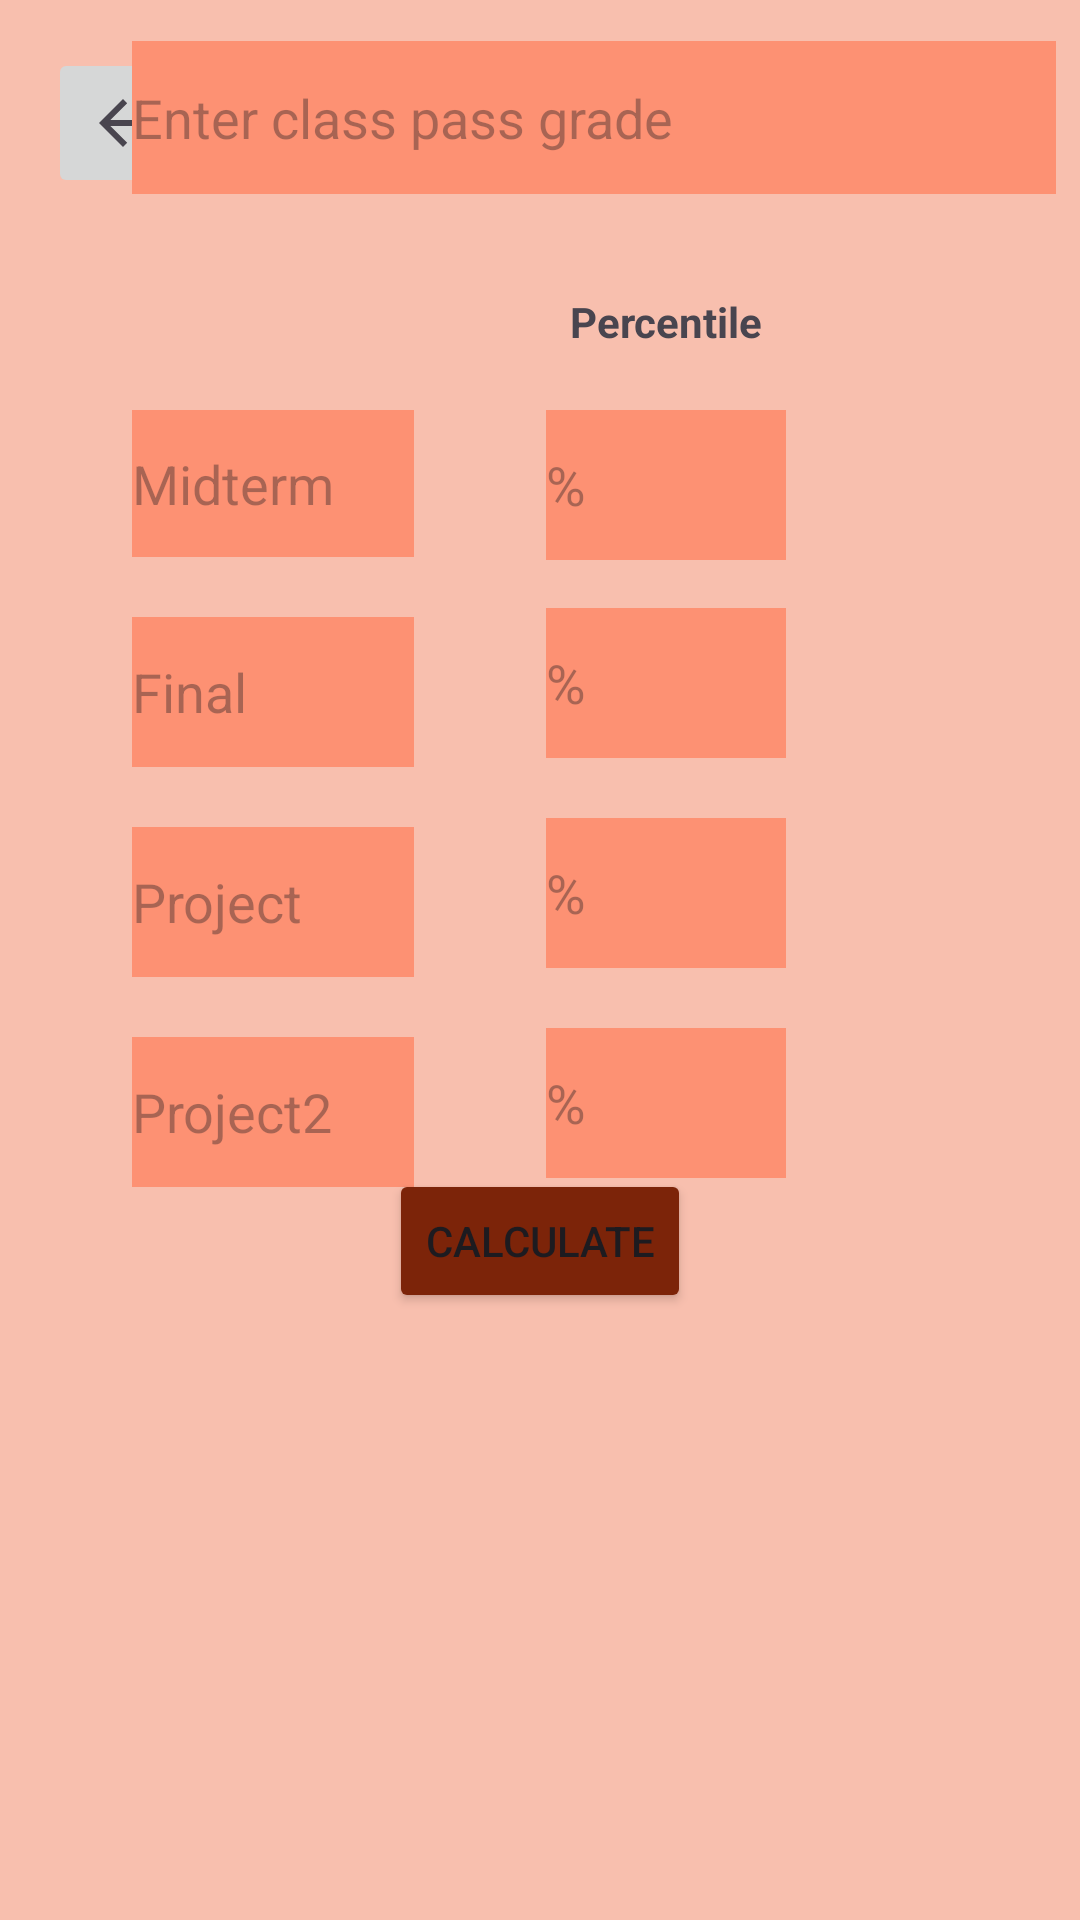

Write the Android layout XML for this screen, with the resource values it uses.
<!-- AndroidManifest.xml: application theme Theme.GradeFinder -->
<!-- res/layout/activity_fourth_type.xml -->
<?xml version="1.0" encoding="utf-8"?>
<androidx.constraintlayout.widget.ConstraintLayout xmlns:android="http://schemas.android.com/apk/res/android"
    xmlns:app="http://schemas.android.com/apk/res-auto"
    xmlns:tools="http://schemas.android.com/tools"
    android:layout_width="match_parent"
    android:layout_height="match_parent"
    android:background="@color/back"
    tools:context=".first_type">

    <ImageButton
        android:id="@+id/BackButton"
        android:layout_width="50dp"
        android:layout_height="50dp"
        android:layout_marginStart="16dp"
        android:layout_marginTop="16dp"
        android:contentDescription="@string/first_type"
        android:onClick="go_back"
        app:layout_constraintStart_toStartOf="parent"
        app:layout_constraintTop_toTopOf="parent"
        app:srcCompat="?attr/homeAsUpIndicator" />

    <EditText

        android:id="@+id/Midterm1"
        android:layout_width="94dp"
        android:layout_height="49dp"
        android:layout_marginTop="72dp"
        android:background="@color/back_button"
        android:ems="10"
        android:hint="@string/midterm"
        android:inputType="number"
        android:textColor="@color/black"
        app:layout_constraintEnd_toEndOf="@+id/PassGrade1"
        app:layout_constraintHorizontal_bias="0.0"
        app:layout_constraintStart_toStartOf="@+id/PassGrade1"
        app:layout_constraintTop_toBottomOf="@+id/PassGrade1" />

    <EditText
        android:id="@+id/Final1"
        android:layout_width="94dp"
        android:layout_height="50dp"
        android:layout_marginTop="20dp"
        android:background="@color/back_button"
        android:ems="10"
        android:hint="@string/final_text"
        android:inputType="number"
        android:textColor="@color/black"
        app:layout_constraintEnd_toEndOf="@+id/Midterm1"
        app:layout_constraintStart_toStartOf="@+id/Midterm1"
        app:layout_constraintTop_toBottomOf="@+id/Midterm1" />

    <EditText
        android:id="@+id/PassGrade1"
        android:layout_width="308dp"
        android:layout_height="51dp"
        android:background="@color/back_button"
        android:ems="10"
        android:hint="@string/pass_grade"
        android:inputType="number"
        android:textColor="@color/black"
        android:textIsSelectable="false"
        app:layout_constraintBottom_toBottomOf="parent"
        app:layout_constraintEnd_toEndOf="parent"
        app:layout_constraintHorizontal_bias="0.849"
        app:layout_constraintStart_toStartOf="parent"
        app:layout_constraintTop_toTopOf="parent"
        app:layout_constraintVertical_bias="0.023" />

    <EditText
        android:id="@+id/MidtermPer1"
        android:layout_width="80dp"
        android:layout_height="50dp"
        android:layout_marginStart="44dp"
        android:layout_marginTop="72dp"
        android:background="@color/back_button"
        android:ems="10"
        android:hint="@string/perc"
        android:inputType="number"
        android:textColor="@color/black"
        app:layout_constraintStart_toEndOf="@+id/Midterm1"
        app:layout_constraintTop_toBottomOf="@+id/PassGrade1" />

    <EditText
        android:id="@+id/FinalPer1"
        android:layout_width="80dp"
        android:layout_height="50dp"
        android:layout_marginTop="16dp"
        android:background="@color/back_button"
        android:ems="10"
        android:hint="@string/perc"
        android:inputType="number"
        android:textColor="@color/black"
        app:layout_constraintEnd_toEndOf="@+id/MidtermPer1"
        app:layout_constraintStart_toStartOf="@+id/MidtermPer1"
        app:layout_constraintTop_toBottomOf="@+id/MidtermPer1" />

    <TextView
        android:id="@+id/textView"
        android:layout_width="81dp"
        android:layout_height="27dp"
        android:layout_marginBottom="12dp"
        android:text="@string/percentile"
        android:textAlignment="center"
        android:textStyle="bold"
        app:layout_constraintBottom_toTopOf="@+id/MidtermPer1"
        app:layout_constraintEnd_toEndOf="@+id/MidtermPer1"
        app:layout_constraintStart_toStartOf="@+id/MidtermPer1" />

    <TextView
        android:id="@+id/textView4"
        android:layout_width="211dp"
        android:layout_height="130dp"
        android:textAlignment="center"
        android:textSize="24sp"
        android:textStyle="bold"
        app:layout_constraintBottom_toBottomOf="parent"
        app:layout_constraintEnd_toEndOf="parent"
        app:layout_constraintStart_toStartOf="parent"
        app:layout_constraintTop_toTopOf="parent"
        app:layout_constraintVertical_bias="0.913" />

    <Button
        android:backgroundTint="@color/button"
        android:id="@+id/Calculate"
        android:layout_width="wrap_content"
        android:layout_height="wrap_content"
        android:layout_marginBottom="28dp"
        android:onClick="type1_calculate"
        android:text="@string/calculate"
        app:layout_constraintBottom_toTopOf="@+id/textView4"
        app:layout_constraintEnd_toEndOf="parent"
        app:layout_constraintStart_toStartOf="parent" />

    <EditText
        android:id="@+id/Project1"
        android:layout_width="94dp"
        android:layout_height="50dp"
        android:layout_marginTop="20dp"
        android:background="@color/back_button"
        android:ems="10"
        android:hint="@string/project"
        android:inputType="number"
        android:textColor="@color/black"
        app:layout_constraintEnd_toEndOf="@+id/Final1"
        app:layout_constraintHorizontal_bias="0.517"
        app:layout_constraintStart_toStartOf="@+id/Final1"
        app:layout_constraintTop_toBottomOf="@+id/Final1" />


    <EditText
        android:id="@+id/ProjectPer1"
        android:layout_width="80dp"
        android:layout_height="50dp"
        android:background="@color/back_button"
        android:layout_marginTop="20dp"
        android:ems="10"
        android:hint="@string/perc"
        android:inputType="number"
        app:layout_constraintEnd_toEndOf="@+id/FinalPer1"
        app:layout_constraintHorizontal_bias="0.0"
        app:layout_constraintStart_toStartOf="@+id/FinalPer1"
        app:layout_constraintTop_toBottomOf="@+id/FinalPer1" />

    <EditText
        android:id="@+id/Project2"
        android:layout_width="94dp"
        android:layout_height="50dp"
        android:layout_marginTop="20dp"
        android:ems="10"
        android:hint="@string/project2"
        android:background="@color/back_button"
        android:inputType="number"
        app:layout_constraintEnd_toEndOf="@+id/Project1"
        app:layout_constraintHorizontal_bias="0.0"
        app:layout_constraintStart_toStartOf="@+id/Project1"
        app:layout_constraintTop_toBottomOf="@+id/Project1" />

    <EditText
        android:id="@+id/ProjectPer2"
        android:layout_width="80dp"
        android:layout_height="50dp"
        android:layout_marginTop="20dp"
        android:ems="10"
        android:hint="@string/perc"
        android:background="@color/back_button"
        android:inputType="number"
        app:layout_constraintEnd_toEndOf="@+id/ProjectPer1"
        app:layout_constraintHorizontal_bias="0.0"
        app:layout_constraintStart_toStartOf="@+id/ProjectPer1"
        app:layout_constraintTop_toBottomOf="@+id/ProjectPer1" />

</androidx.constraintlayout.widget.ConstraintLayout>
<!-- resources referenced by this layout -->
<resources>
  <color name="back">#F8BFAE</color>
  <color name="back_button">#FD9173</color>
  <color name="black">#FF000000</color>
  <color name="button">#7C2409</color>
  <string name="calculate">Calculate </string>
  <string name="final_text">Final </string>
  <string name="first_type">1 midterm 1 final</string>
  <string name="midterm">Midterm </string>
  <string name="pass_grade">Enter class pass grade </string>
  <string name="perc">% </string>
  <string name="percentile">Percentile </string>
  <string name="project">Project </string>
  <string name="project2">Project2 </string>
  <style name="Theme.GradeFinder" parent="Base.Theme.GradeFinder" />
  <style name="Base.Theme.GradeFinder" parent="Theme.Material3.DayNight.NoActionBar">
          
          <item name="android:statusBarColor">@color/button</item>
      </style>
</resources>
